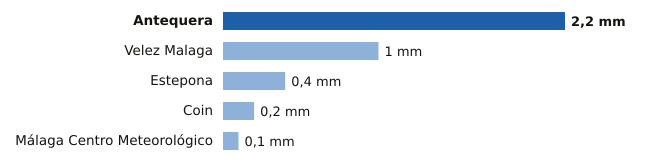

Values plotted in this chart, from the file beside it:
estacion, provincia, mm
Antequera, Málaga, 2.2
Velez Malaga, Málaga, 1.0
Estepona, Málaga, 0.4
Coin, Málaga, 0.2
Málaga Centro Meteorológico, Málaga, 0.1
